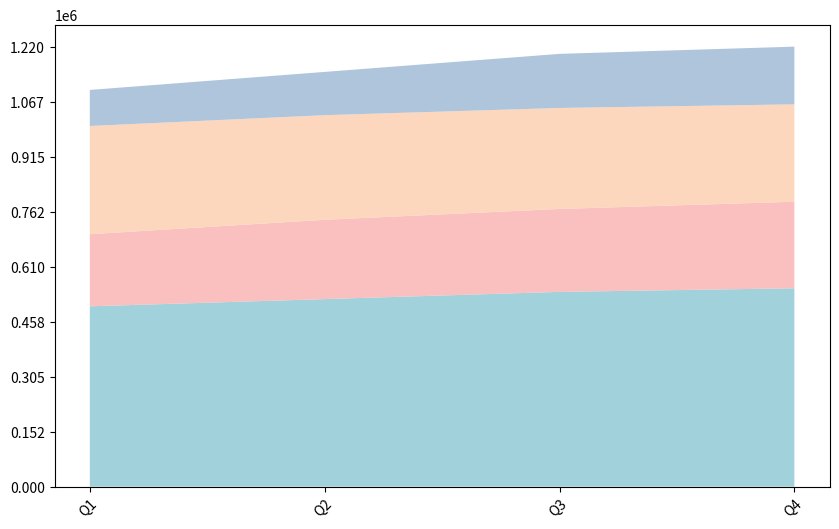

Write the Python code that produced this figure. (Note: this script raises an exception after producing the figure.)



import matplotlib
import matplotlib.pyplot as plt
import pandas as pd
import numpy as np

# Represent data using dictionary
data = {'Quarter': ['Q1', 'Q2', 'Q3', 'Q4'],
        'Revenue ($)': [500000, 520000, 540000, 550000],
        'Profit ($)': [200000, 220000, 230000, 240000],
        'Expenses ($)': [300000, 290000, 280000, 270000],
        'Net Income ($)': [100000, 120000, 150000, 160000]}

# Process data using pandas
df = pd.DataFrame(data)
df.iloc[:, 0] = df.iloc[:, 0].astype(str)

# Plot the data with area chart
fig, ax = plt.subplots(figsize=(10, 6))
ax.stackplot(df['Quarter'], df['Revenue ($)'], df['Profit ($)'], df['Expenses ($)'], df['Net Income ($)'], labels=['Revenue', 'Profit', 'Expenses', 'Net Income'], colors=['#8AC6D1', '#F9B1B1', '#FCCDAD', '#9BB7D4'], alpha=0.8)

# Set ticks and ticklabels for x axis
if np.random.choice([True, False], p=[0.7, 0.3]):
    ax.set_xticks(np.arange(0, len(df.index)))
    ax.set_xticklabels(df['Quarter'])
    plt.setp(ax.get_xticklabels(), ha="right", rotation_mode="anchor", rotation=45)

# Set ticks and ticklabels for y axis
if np.random.choice([True, False], p=[0.7, 0.3]):
    max_total_value = df.iloc[:, 1:].sum(axis=1).max()
    max_total_value = np.ceil(max_total_value / 1000) * 1000
    ax.set_yticks(np.linspace(0, max_total_value, np.random.choice([3, 5, 7, 9, 11]), dtype=np.int32))
    ax.set_yticklabels(np.linspace(0, max_total_value, np.random.choice([3, 5, 7, 9, 11]), dtype=np.int32))

# Set background grid lines
if np.random.choice([True, False], p=[0.7, 0.3]):
    ax.grid(color='grey', linestyle='-', linewidth=0.5)

# Set legend position
ax.legend(loc='upper left', bbox_to_anchor=(1, 1))

# Title and labels
ax.set_title('Quarterly Financial Performance')
ax.set_ylabel('Amount ($)')
ax.set_xlabel('Quarter')

# Automatically resize image
plt.tight_layout()

# Save image
plt.savefig('output/final/area_chart/png/20231228-131755_62.png', bbox_inches='tight')

# Clear current image state
plt.clf()
